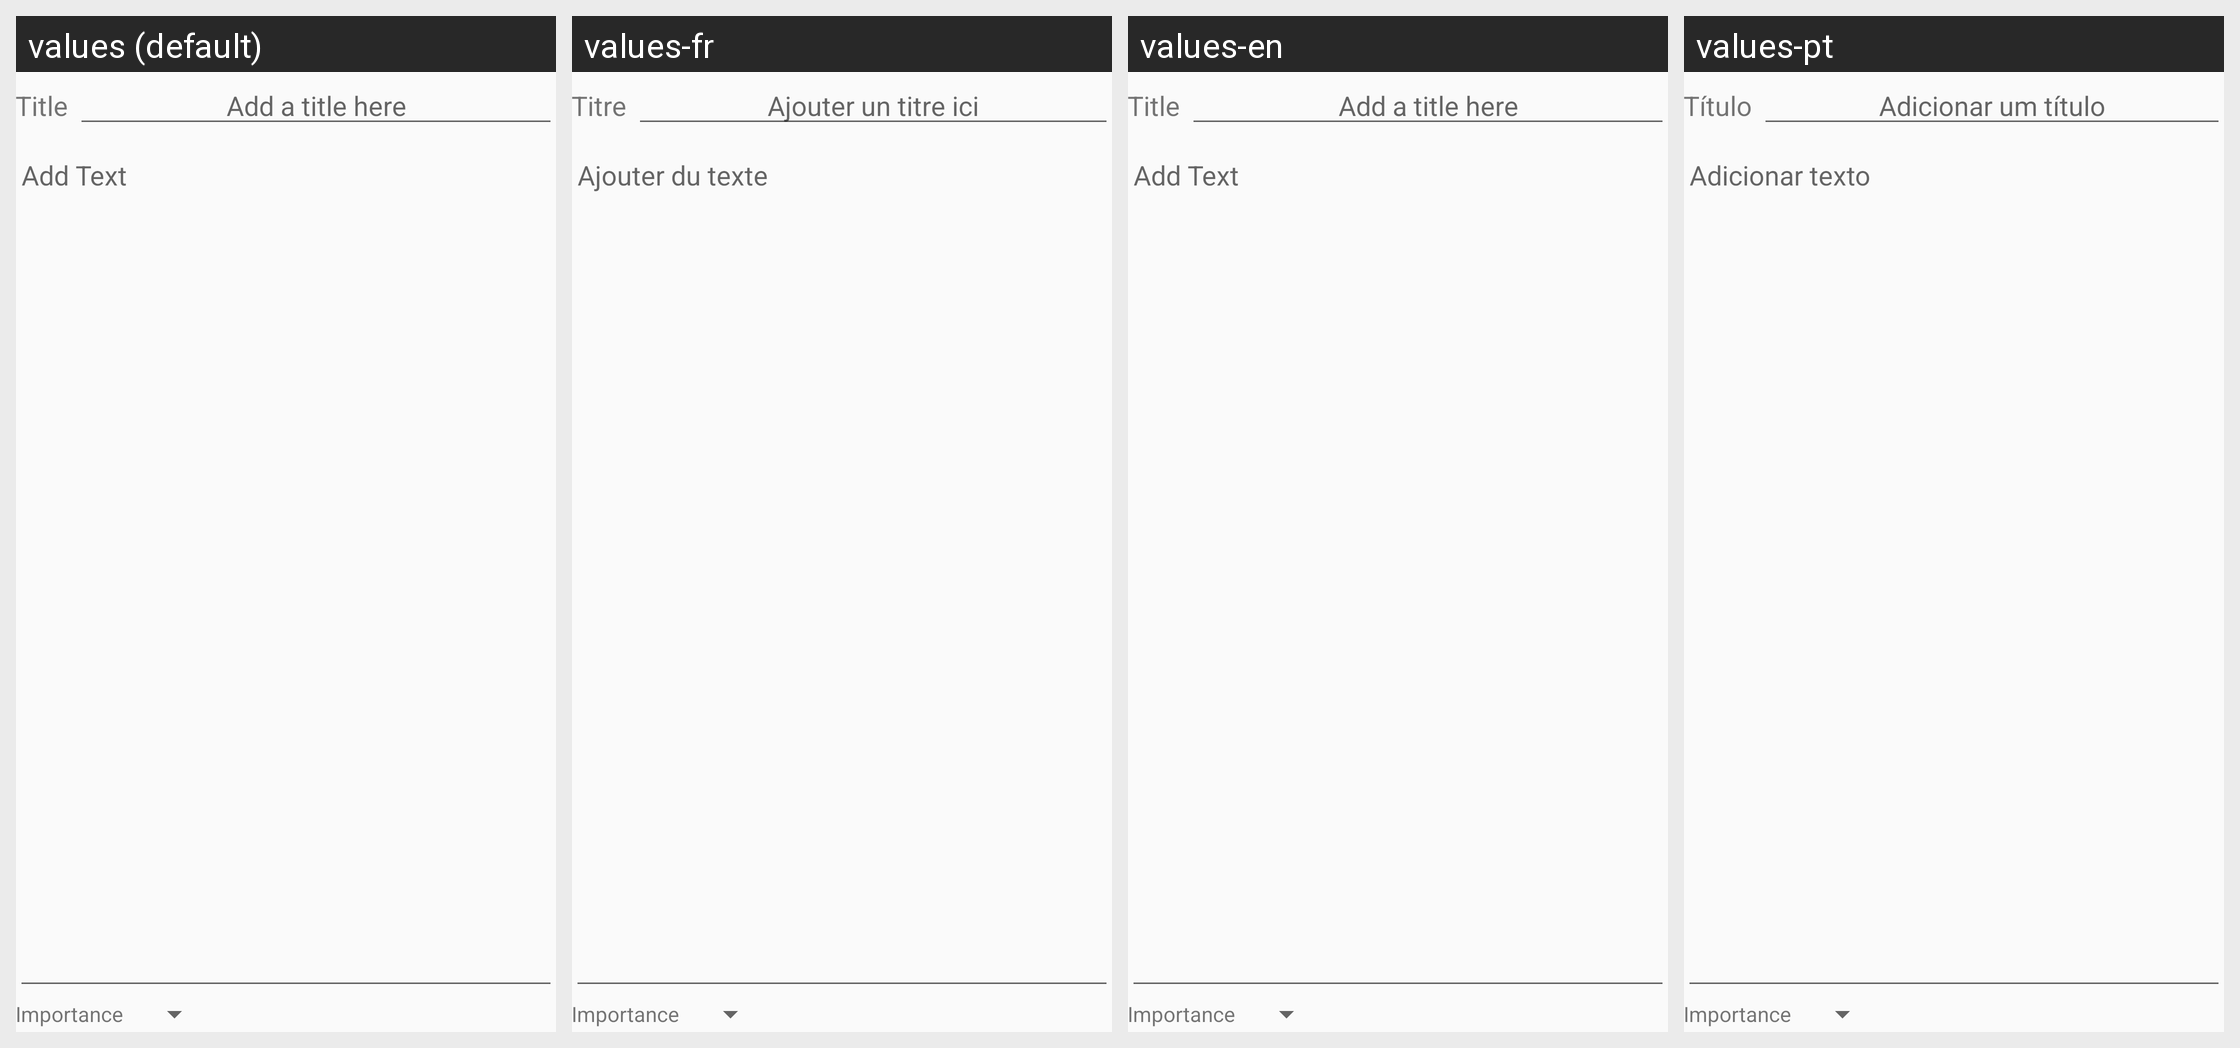

The same Android screen rendered under several of its app's locales, left to right. List the strings drawn on it with the default value and each locale's translation.
Android screen res/layout/fragment_add_note.xml rendered under 4 locales, left to right: values (default), values-fr, values-en, values-pt. Device: Nexus 5 (rendered at 1080×1920; each locale shown at half size, 540×960, under a caption strip naming it); theme Theme.AppCompat.Light.
Strings drawn on this screen, with the default value and each locale's value (text and hints the layout hard-codes, and strings that could not be matched under every locale, appear in the picture but are not listed):

note_title
  values: Title
  values-fr: Titre
  values-en: Title
  values-pt: Título

note_title_hint
  values: Add a title here
  values-fr: Ajouter un titre ici
  values-en: Add a title here
  values-pt: Adicionar um título

note_content_hint
  values: Add Text
  values-fr: Ajouter du texte
  values-en: Add Text
  values-pt: Adicionar texto

importance_text
  values: Importance
  values-fr: Importance
  values-en: Importance
  values-pt: Importance  [not translated; the default value is used]
